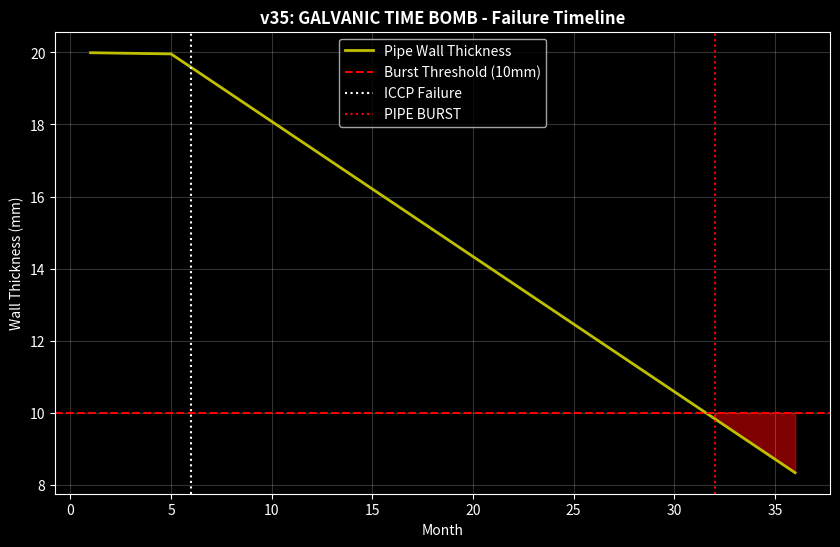

This chart was generated by the following Python code:
"""
Hydra-Cool Simulation v35.0 — GALVANIC FAILURE (Corrosion Time Bomb)
====================================================================
The Hidden Killer: Connecting Titanium (Noble) to Carbon Steel (Active)
in an electrolyte (Seawater).

SCENARIO:
  - Isolation gasket fails or is forgotten during retrofit.
  - ICCP (Impressed Current Cathodic Protection) unit loses power.
  - Result: The Steel flange becomes the Anode and dissolves to protect the Titanium.

PHYSICS:
  - Corrosion Rate (mm/year) = 327 * I_corr * MW / (n * rho)
  - For Steel coupled to Ti: Rate is massive (~2-5 mm/year).
  
TIMELINE:
  - Flange thickness: 20mm.
  - Leak threshold: 10mm (structural failure).
"""

import matplotlib
matplotlib.use('Agg')
import matplotlib.pyplot as plt
import numpy as np
import os

def run_galvanic_failure():
    print("="*60)
    print("  HYDRA-COOL v35: GALVANIC CORROSION FAILURE")
    print("="*60)
    
    initial_thickness = 20.0 # mm
    failure_thickness = 10.0 # mm
    
    # Rates
    rate_protected = 0.1 # mm/year (Normal)
    rate_galvanic  = 4.5 # mm/year (Ti-Steel coupling, violent)
    
    print(f"\n  {'Month':<5} {'Thickness':<10} {'Protection':<15} {'Status':<20}")
    print("-" * 65)
    
    current_thick = initial_thickness
    
    for month in range(1, 37): # 3 Years
        # ICCP Fails at Month 6
        if month < 6:
            protection = "ON (ICCP)"
            loss = rate_protected / 12
        else:
            protection = "OFF (FAILED)"
            loss = rate_galvanic / 12
            
        current_thick -= loss
        
        status = "✅ OK"
        if current_thick < failure_thickness:
            status = "💀 LEAK / BURST"
            
        marker = "⚡" if month == 6 else ""
        print(f"  {month:>2}     {current_thick:>5.2f}mm     {protection:<15} {status} {marker}")
        
        if current_thick < failure_thickness:
            print(f"\n  FAILURE EVENT at Month {month}!")
            print(f"  Cause: Silent failure of ICCP leading to rapid galvanic attack.")
            print(f"  Result: 100MW Cooling Loss. Saltwater floods pump room.")
            break
            
    # Plotting
    os.makedirs("assets", exist_ok=True)
    months = np.arange(1, 37)
    thickness = []
    curr = initial_thickness
    for m in months:
        loss = (rate_protected if m < 6 else rate_galvanic) / 12
        curr -= loss
        thickness.append(curr)
        
    plt.figure(figsize=(10, 6))
    plt.style.use('dark_background')
    
    plt.plot(months, thickness, 'y-', linewidth=2, label='Pipe Wall Thickness')
    plt.axhline(failure_thickness, color='r', linestyle='--', label='Burst Threshold (10mm)')
    plt.axvline(6, color='w', linestyle=':', label='ICCP Failure')
    plt.axvline(32, color='r', linestyle=':', label='PIPE BURST')
    
    plt.fill_between(months, thickness, failure_thickness, where=[t < failure_thickness for t in thickness], color='red', alpha=0.5)
    
    plt.title("v35: GALVANIC TIME BOMB - Failure Timeline", color='white', fontweight='bold')
    plt.ylabel("Wall Thickness (mm)", color='white')
    plt.xlabel("Month", color='white')
    plt.legend()
    plt.grid(True, alpha=0.2)
    
    plt.savefig("assets/v35_corrosion_timeline.png", dpi=150)
    print("\n  ✓ Chart saved: assets/v35_corrosion_timeline.png")
            
if __name__ == "__main__":
    run_galvanic_failure()
